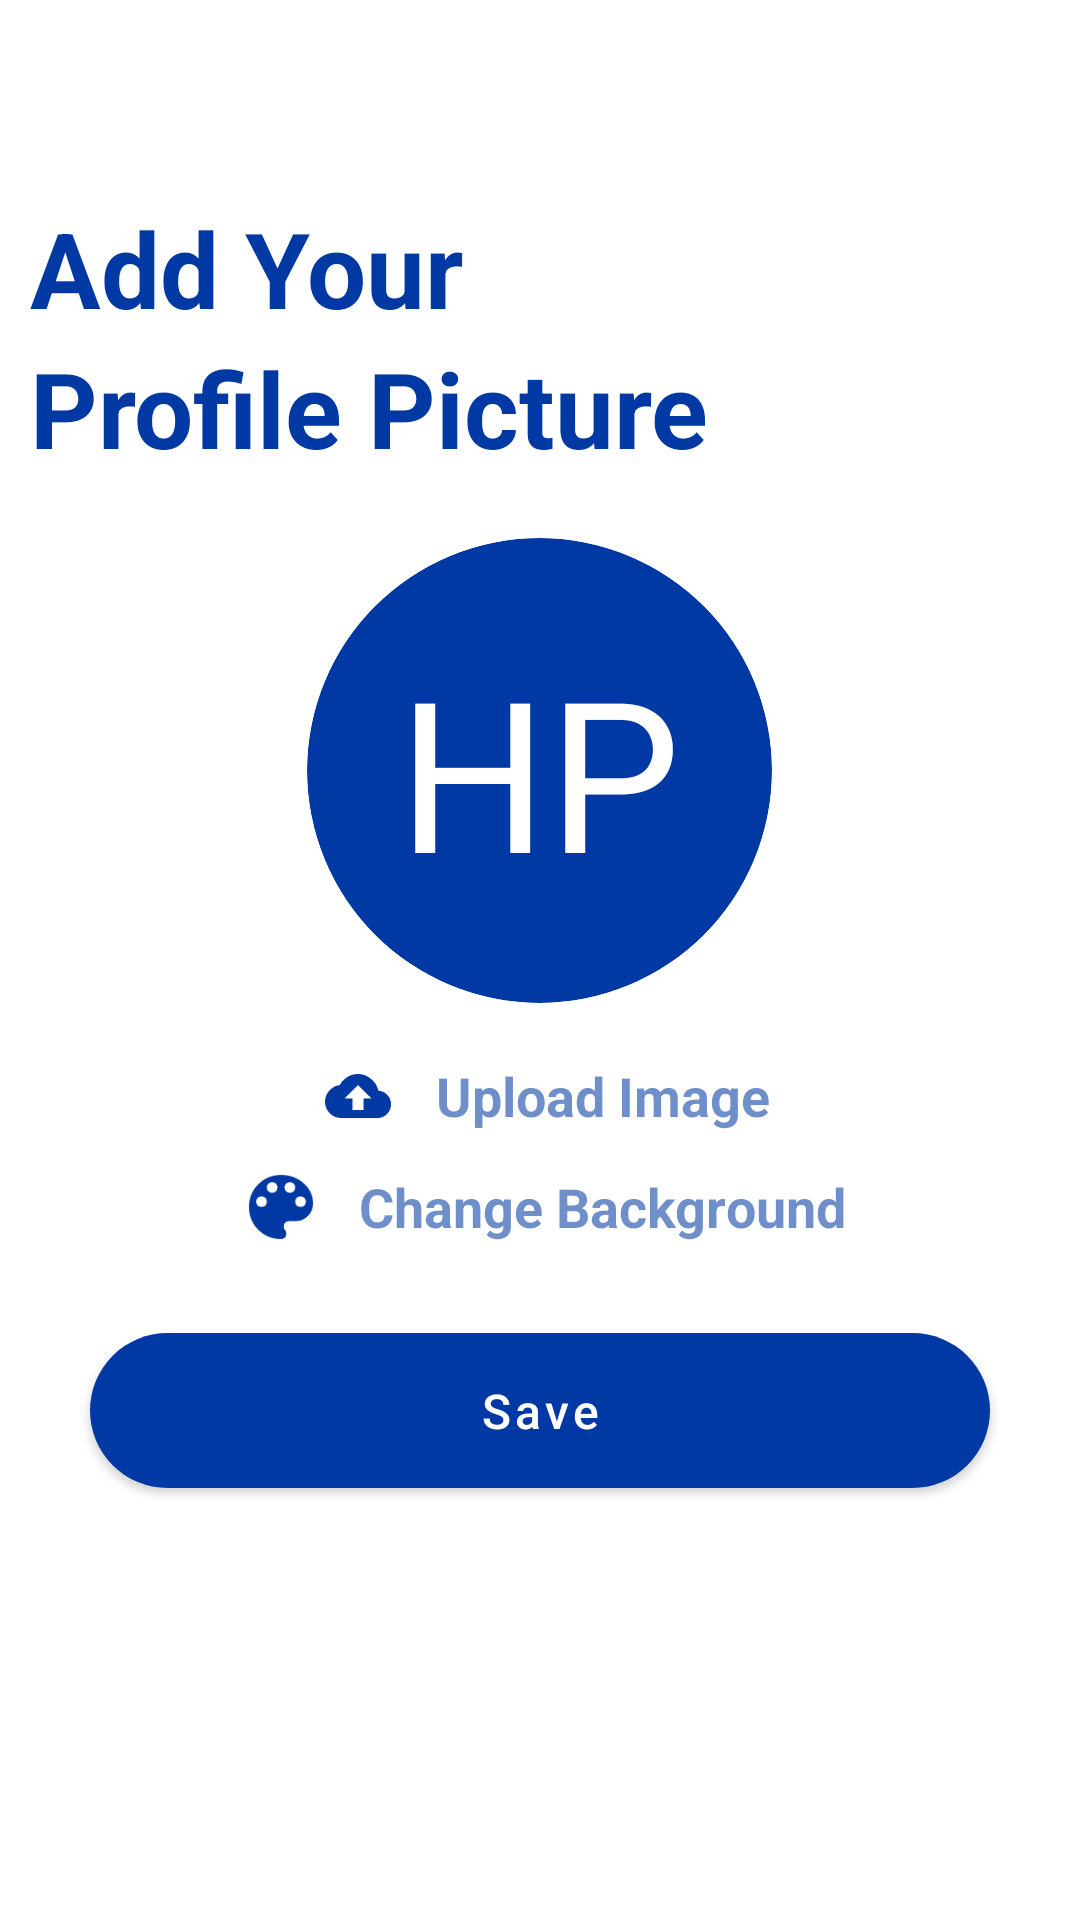

Reconstruct the res/layout file that produces this screen, plus the resources it refers to.
<!-- AndroidManifest.xml: application theme Theme.PMWANI -->
<!-- res/layout/activity_profile_picture.xml -->
<?xml version="1.0" encoding="utf-8"?>
<RelativeLayout xmlns:android="http://schemas.android.com/apk/res/android"
    xmlns:app="http://schemas.android.com/apk/res-auto"
    xmlns:tools="http://schemas.android.com/tools"
    android:layout_width="match_parent"
    android:layout_height="match_parent"
    android:background="@color/white"
    >

    <androidx.appcompat.widget.Toolbar
        android:id="@+id/toolbar"
        android:background="@color/white"
        android:layout_width="fill_parent"
        android:layout_height="wrap_content"

        android:layout_alignParentTop="true"
        app:contentInsetLeft="0.0dip"
        app:contentInsetStart="0.0dip"
        android:minHeight="?attr/actionBarSize"
        app:layout_scrollFlags="enterAlways|scroll"
        app:popupTheme="@style/ThemeOverlay.AppCompat.Light"
        >
        <FrameLayout
            android:layout_width="fill_parent"
            android:layout_height="fill_parent">

            <ImageView
                android:layout_gravity="start|center"
                android:id="@+id/ivActionBack"
                android:layout_width="40dp"
                android:layout_height="40dp"
                android:background="?attr/selectableItemBackgroundBorderless"
                android:clickable="true"
                android:src="@drawable/outline_chevron_left_white_24"
                style="@style/Widget.AppCompat.ActionButton"
                app:tint="@color/mainblack" />

        </FrameLayout>
    </androidx.appcompat.widget.Toolbar>

    <LinearLayout
        android:layout_below="@+id/toolbar"
        android:padding="10dp"
        android:orientation="vertical"
        android:layout_width="match_parent"
        android:layout_height="wrap_content">

        <LinearLayout
            android:orientation="vertical"
            android:layout_width="match_parent"
            android:layout_height="wrap_content">

            <TextView
                android:textSize="35dp"
                android:text="@string/add_your"
                android:textStyle="bold"
                android:textColor="@color/maingreen"
                android:layout_width="match_parent"
                android:layout_height="wrap_content"/>
            <TextView

                android:textSize="35dp"
                android:text="@string/profile_picture"
                android:textStyle="bold"
                android:textColor="@color/maingreen"
                android:layout_width="wrap_content"
                android:layout_height="wrap_content"/>



        </LinearLayout>


        <androidx.cardview.widget.CardView
            android:layout_width="155dp"
            android:layout_height="155dp"
            app:cardCornerRadius="250dp"
            android:layout_marginTop="20dp"
            android:layout_gravity="center"
            android:id="@+id/card_round"
            app:cardElevation="0dp"
            app:cardBackgroundColor="@color/maingreen">
            <TextView
                android:layout_width="wrap_content"
                android:layout_height="wrap_content"
                android:text="HP"
                android:textSize="70dp"
                android:layout_gravity="center"
                android:textColor="@color/white"

                />
        </androidx.cardview.widget.CardView>

        <TextView
            android:layout_marginTop="15dp"
            android:drawablePadding="10dp"
            android:text="Upload Image"
            android:gravity="center"
            android:textSize="18dp"

            android:textStyle="bold"
            android:textColor="@color/light_blue"
            android:layout_gravity="center"
            android:layout_width="wrap_content"
            android:layout_height="wrap_content"
            app:drawableStartCompat="@drawable/ic_cloud_upload" />

        <TextView
            android:layout_marginTop="5dp"
            android:drawablePadding="10dp"
            android:text="Change Background"
            android:gravity="center"
            android:textSize="18dp"
            android:id="@+id/txt_change_background"
            android:textStyle="bold"
            android:textColor="@color/light_blue"
            android:layout_gravity="center"
            android:layout_width="wrap_content"
            android:layout_height="wrap_content"
            app:drawableStartCompat="@drawable/ic_color_lens" />

        <com.google.android.material.button.MaterialButton
            android:layout_marginTop="20dp"
            android:layout_width="match_parent"
            android:layout_height="wrap_content"
            android:text="@string/save"
            android:layout_marginRight="20dp"
            android:layout_marginLeft="20dp"
            android:textAllCaps="false"
            android:padding="15dp"

            android:id="@+id/btn_submit"
            android:layout_alignParentBottom="true"
            android:textSize="16dp"
            android:textColor="@color/white"
            app:cornerRadius="32dp"
            app:elevation="0dp"
            app:backgroundTint="@color/maingreen"
            />
    </LinearLayout>


</RelativeLayout>
<!-- resources referenced by this layout -->
<resources>
  <color name="light_blue">#900039a3</color>
  <color name="mainblack">#343434</color>
  <color name="maingreen">#0039a3</color>
  <color name="white">#FFFFFF</color>
  <!-- drawable ic_cloud_upload: png bitmap (drawable-hdpi, 631 bytes) -->
  <!-- drawable ic_color_lens: png bitmap (drawable-hdpi, 1038 bytes) -->
  <string name="add_your">Add Your</string>
  <string name="profile_picture">Profile Picture</string>
  <string name="save">Save</string>
  <style name="Theme.PMWANI" parent="Theme.MaterialComponents.DayNight.DarkActionBar">
          
          <item name="colorPrimary">@color/purple_500</item>
          <item name="colorPrimaryVariant">@color/purple_700</item>
          <item name="colorOnPrimary">@color/white</item>
          
          <item name="colorSecondary">@color/teal_200</item>
          <item name="colorSecondaryVariant">@color/teal_700</item>
          <item name="colorOnSecondary">@color/black</item>
          
         
  
          <item name="android:statusBarColor">@color/white</item>
  
          <item name="android:textColorPrimary">@color/black_opaque_70</item>
          
      </style>
  <color name="purple_500">#FF6200EE</color>
  <color name="purple_700">#FF3700B3</color>
  <color name="teal_200">#FF03DAC5</color>
  <color name="teal_700">#FF018786</color>
  <color name="black">#FF000000</color>
  <color name="black_opaque_70">#b3000000</color>
</resources>
